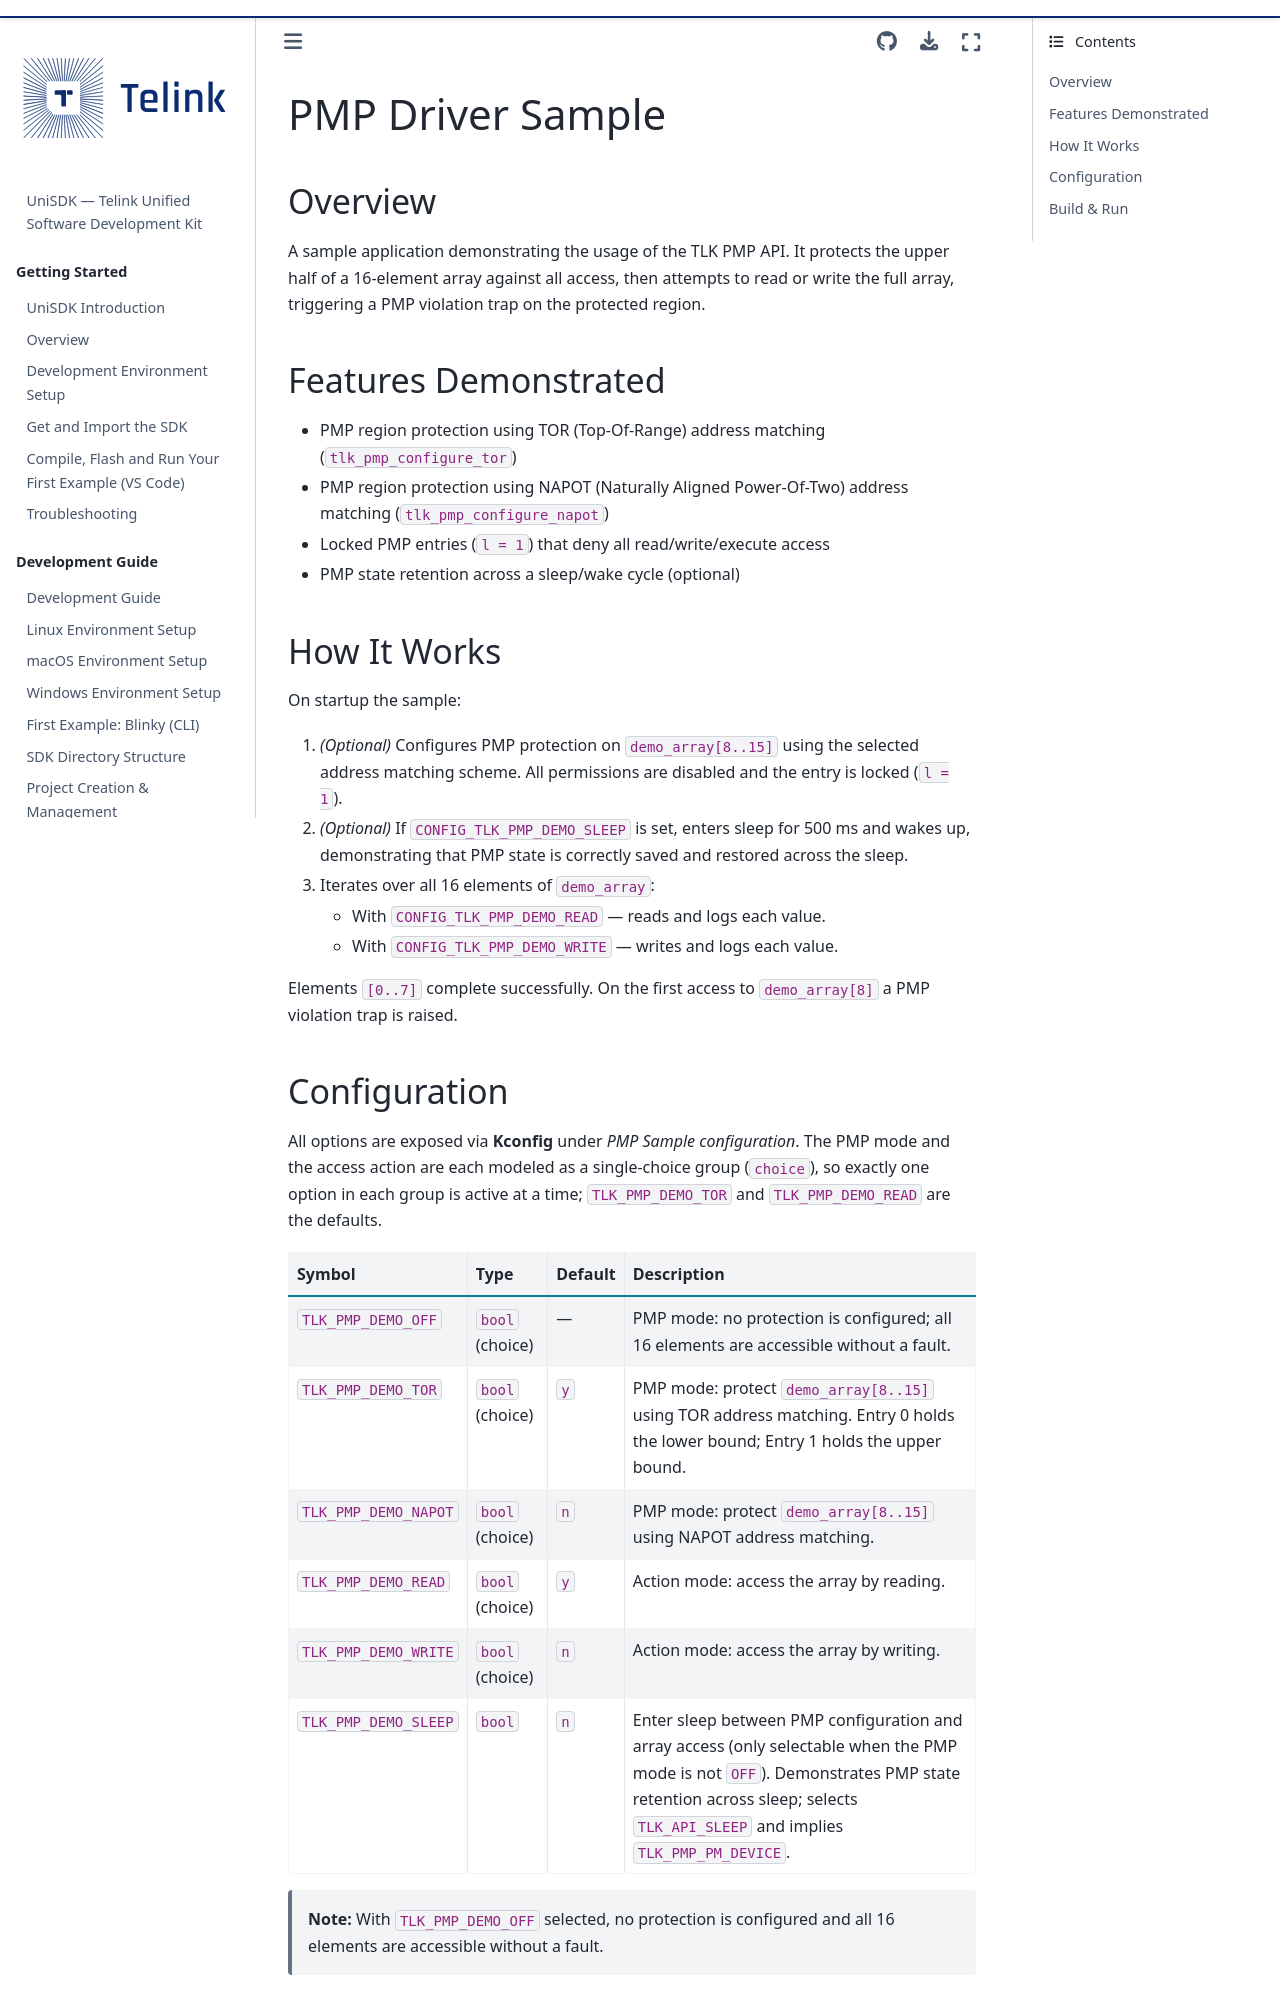

repository: telink-semi/unisdk-doc · page: en/0.4.0/samples/pmp.html · generator: sphinx

---
title: PMP Sample
status: DRAFT
---

# PMP Driver Sample

## Overview

A sample application demonstrating the usage of the TLK PMP API. It protects the upper half
of a 16-element array against all access, then attempts to read or write the full array,
triggering a PMP violation trap on the protected region.

## How It Works

On startup the sample:

1. *(Optional)* Configures PMP protection on `demo_array[8..15]` using the selected address
   matching scheme. All permissions are disabled and the entry is locked (`l = 1`).
2. *(Optional)* If `CONFIG_TLK_PMP_DEMO_SLEEP` is set, enters sleep for 500 ms and wakes up,
   demonstrating that PMP state is correctly saved and restored across the sleep.
3. Iterates over all 16 elements of `demo_array`:
   - With `CONFIG_TLK_PMP_DEMO_READ` — reads and logs each value.
   - With `CONFIG_TLK_PMP_DEMO_WRITE` — writes and logs each value.

Elements `[0..7]` complete successfully. On the first access to `demo_array[8]` a PMP
violation trap is raised.
